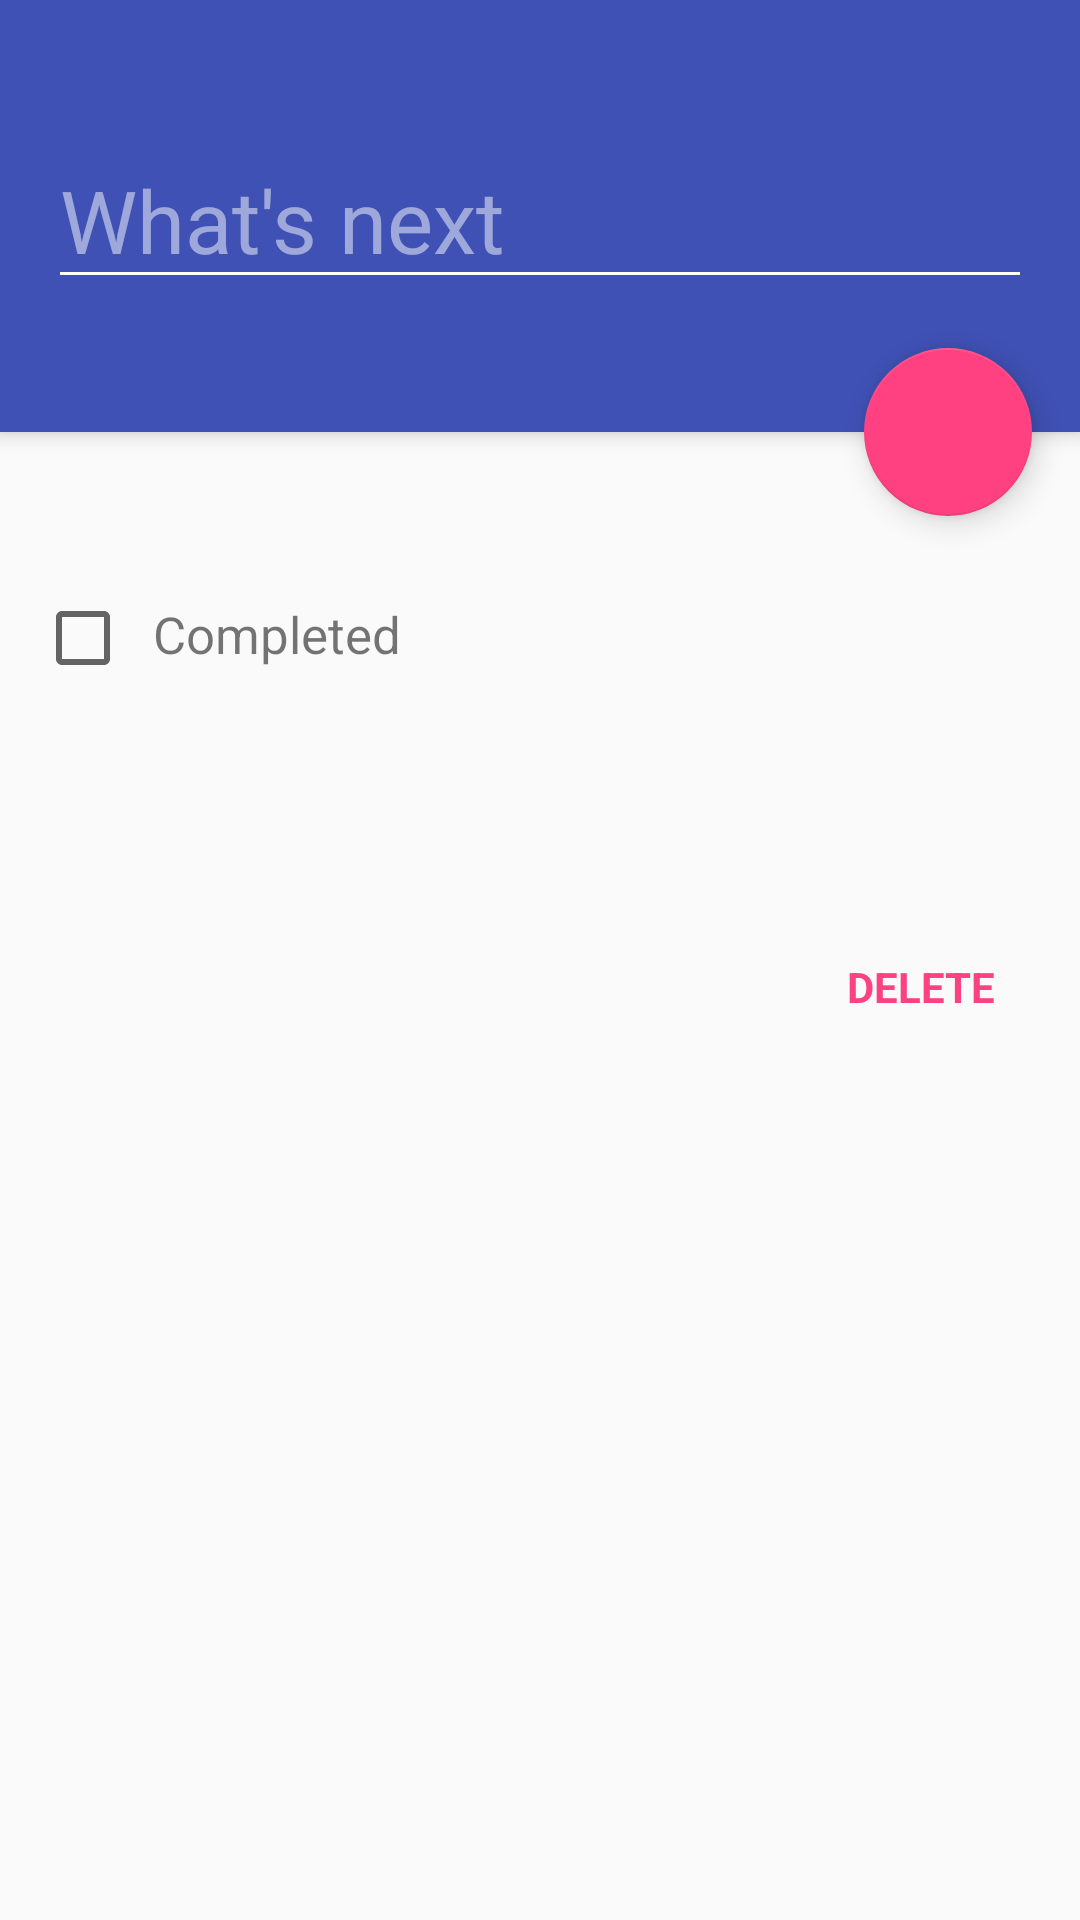

Write the Android layout XML for this screen, with the resource values it uses.
<!-- AndroidManifest.xml: application theme AppTheme -->
<!-- res/layout/activity_edit_todo.xml -->
<?xml version="1.0" encoding="utf-8"?>
<android.support.design.widget.CoordinatorLayout
    xmlns:android="http://schemas.android.com/apk/res/android"
    xmlns:app="http://schemas.android.com/apk/res-auto"
    xmlns:tools="http://schemas.android.com/tools"
    android:layout_width="match_parent"
    android:layout_height="match_parent">

    <android.support.design.widget.AppBarLayout
        android:id="@+id/appbar"
        android:layout_width="match_parent"
        android:layout_height="@dimen/todo_edit_app_bar_height"
        android:theme="@style/AppTheme.AppBarOverlay">

        <View
            android:layout_width="match_parent"
            android:layout_height="@dimen/todo_edit_margin_top"/>

        <EditText
            android:id="@+id/toto_detail_todo_edit"
            android:layout_width="match_parent"
            android:layout_height="wrap_content"
            android:layout_marginLeft="@dimen/spacing_medium"
            android:layout_marginRight="@dimen/spacing_medium"
            android:layout_marginBottom="@dimen/todo_edit_margin_bottom"
            android:singleLine="true"
            android:textSize="@dimen/todo_edit_font_size"
            android:hint="@string/whats_next"
            tools:text="todo"/>

    </android.support.design.widget.AppBarLayout>

    <LinearLayout
        android:layout_width="match_parent"
        android:layout_height="wrap_content"
        android:layout_marginTop="@dimen/todo_edit_body_margin_top"
        android:orientation="vertical"
        android:padding="16dp"
        app:layout_behavior="@string/appbar_scrolling_view_behavior">

        <LinearLayout
            android:id="@+id/todo_detail_complete_wrapper"
            android:layout_width="match_parent"
            android:layout_height="wrap_content"
            android:background="?attr/selectableItemBackground"
            android:layout_marginBottom="6dp">

            <CheckBox
                android:id="@+id/todo_detail_complete"
                android:layout_width="wrap_content"
                android:layout_height="wrap_content"
                android:layout_marginLeft="-4.5dp"
                android:layout_marginRight="-5dp"/>

            <TextView
                android:layout_width="wrap_content"
                android:layout_height="wrap_content"
                android:padding="@dimen/spacing_small"
                android:text="@string/completed"
                android:textSize="@dimen/todo_edit_body_font_size"/>

        </LinearLayout>

        <LinearLayout
            android:layout_width="match_parent"
            android:layout_height="wrap_content">

            <ImageView
                android:layout_width="@dimen/icon_24dp"
                android:layout_height="@dimen/icon_24dp"
                android:src="@drawable/ic_alarm_black_24dp"
                android:layout_gravity="center"
                android:contentDescription="@null" />

            <TextView
                android:id="@+id/todo_detail_date"
                android:layout_width="0dp"
                android:layout_height="wrap_content"
                android:layout_weight="1"
                android:padding="@dimen/spacing_small"
                android:textSize="@dimen/todo_edit_body_font_size"
                android:background="?attr/selectableItemBackground"
                tools:text="Wed, Jan 27, 2016"/>

            <TextView
                android:id="@+id/todo_detail_time"
                android:layout_width="wrap_content"
                android:layout_height="wrap_content"
                android:padding="@dimen/spacing_medium"
                android:textSize="@dimen/todo_edit_body_font_size"
                android:background="?attr/selectableItemBackground"
                tools:text="6:00"/>

        </LinearLayout>

        <TextView
            android:id="@+id/todo_delete"
            android:layout_width="wrap_content"
            android:layout_height="wrap_content"
            android:layout_marginTop="@dimen/spacing_small"
            android:layout_gravity="end"
            android:text="@string/action_delete"
            style="@style/AppTheme.TextView.DeleteButton"/>

    </LinearLayout>

    <android.support.design.widget.FloatingActionButton
        android:id="@+id/todo_detail_done"
        android:layout_width="wrap_content"
        android:layout_height="wrap_content"
        android:layout_margin="@dimen/fab_margin"
        android:clickable="true"
        android:src="@drawable/ic_done_white_24dp"
        app:layout_anchor="@+id/appbar"
        app:layout_anchorGravity="bottom|end" />

</android.support.design.widget.CoordinatorLayout>
<!-- resources referenced by this layout -->
<resources>
  <dimen name="fab_margin">16dp</dimen>
  <dimen name="icon_24dp">24dp</dimen>
  <dimen name="spacing_medium">16dp</dimen>
  <dimen name="spacing_small">12dp</dimen>
  <dimen name="todo_edit_app_bar_height">144dp</dimen>
  <dimen name="todo_edit_body_font_size">17sp</dimen>
  <dimen name="todo_edit_body_margin_top">28dp</dimen>
  <dimen name="todo_edit_font_size">29sp</dimen>
  <dimen name="todo_edit_margin_bottom">32dp</dimen>
  <dimen name="todo_edit_margin_top">44dp</dimen>
  <string name="action_delete">Delete</string>
  <string name="completed">Completed</string>
  <string name="whats_next">What\'s next</string>
  <style name="AppTheme.AppBarOverlay" parent="ThemeOverlay.AppCompat.Dark.ActionBar" />
  <style name="AppTheme.TextView.DeleteButton">
          <item name="android:background">?attr/selectableItemBackground</item>
          <item name="android:padding">@dimen/spacing_small</item>
          <item name="android:textAllCaps">true</item>
          <item name="android:textColor">@color/colorAccent</item>
          <item name="android:textStyle">bold</item>
      </style>
  <style name="AppTheme" parent="Theme.AppCompat.Light.DarkActionBar">
          
          <item name="colorPrimary">@color/colorPrimary</item>
          <item name="colorPrimaryDark">@color/colorPrimaryDark</item>
          <item name="colorAccent">@color/colorAccent</item>
      </style>
  <color name="colorAccent">#FF4081</color>
  <color name="colorPrimary">#3F51B5</color>
  <color name="colorPrimaryDark">#303F9F</color>
</resources>
